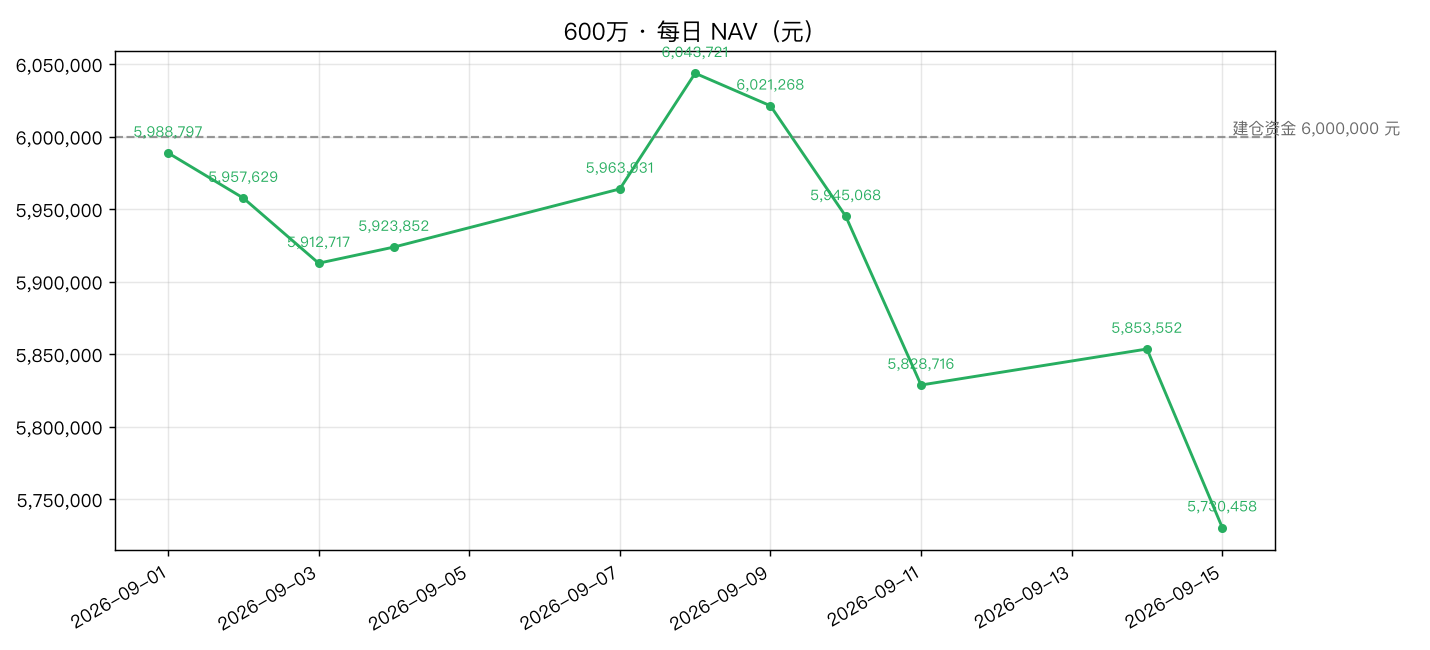

The file beside this chart, header and first rows:
date, nav, 涨幅%
2026-09-01, 5988797, 
2026-09-02, 5957629, -0.5204
2026-09-03, 5912717, -0.7538
2026-09-04, 5923852, 0.1883
2026-09-07, 5963931, 0.6766
2026-09-08, 6043721, 1.338
2026-09-09, 6021268, -0.3715
2026-09-10, 5945068, -1.266
2026-09-11, 5828716, -1.957
2026-09-14, 5853552, 0.4261
2026-09-15, 5730458, -2.103
